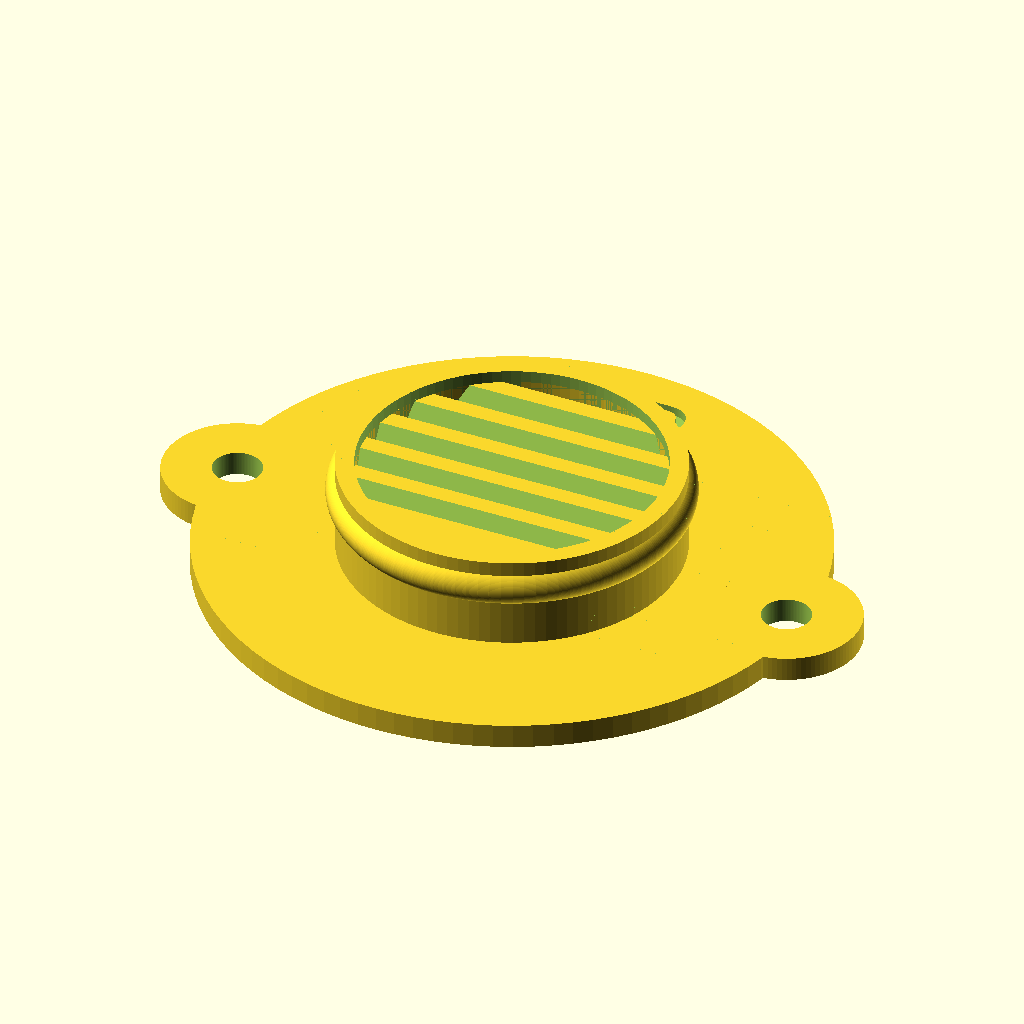
Cell 1 — every parameter at its default value.
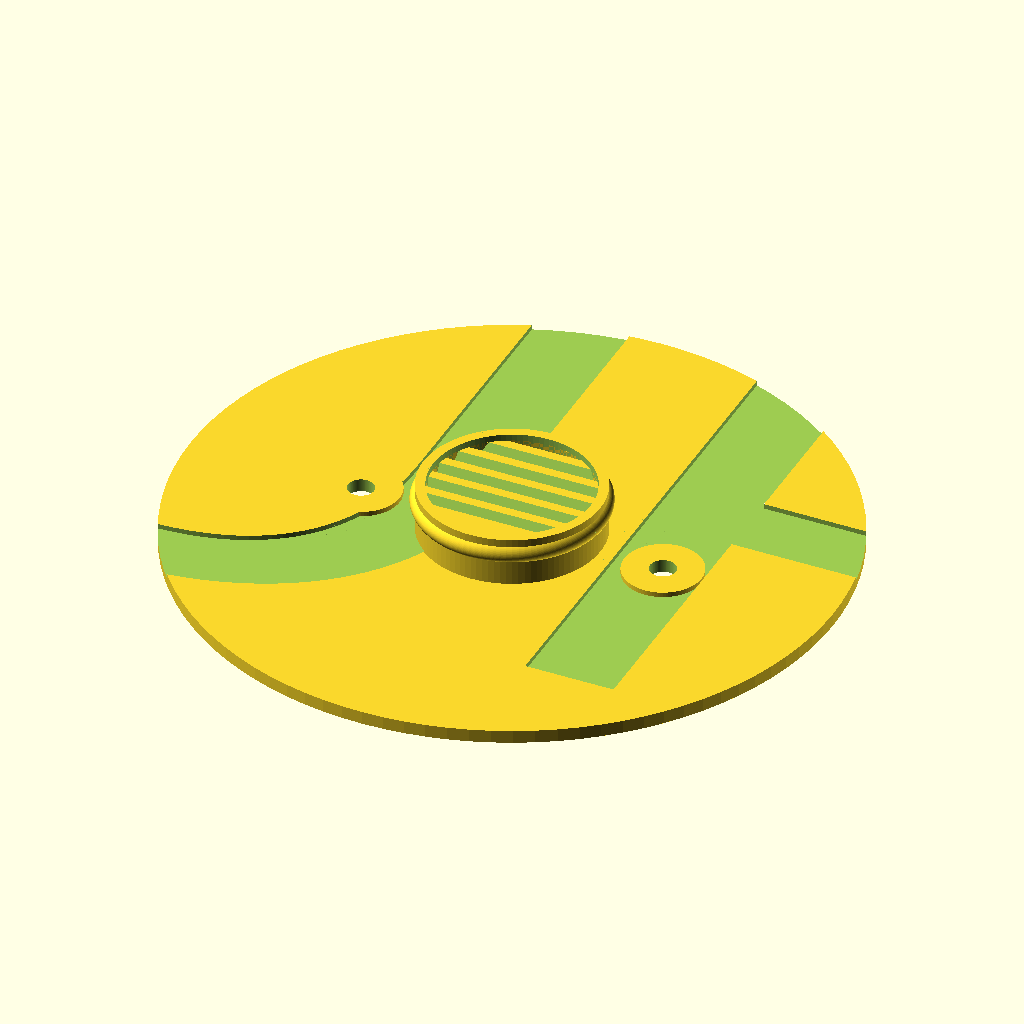
Cell 2: the same model with d1 = 100.
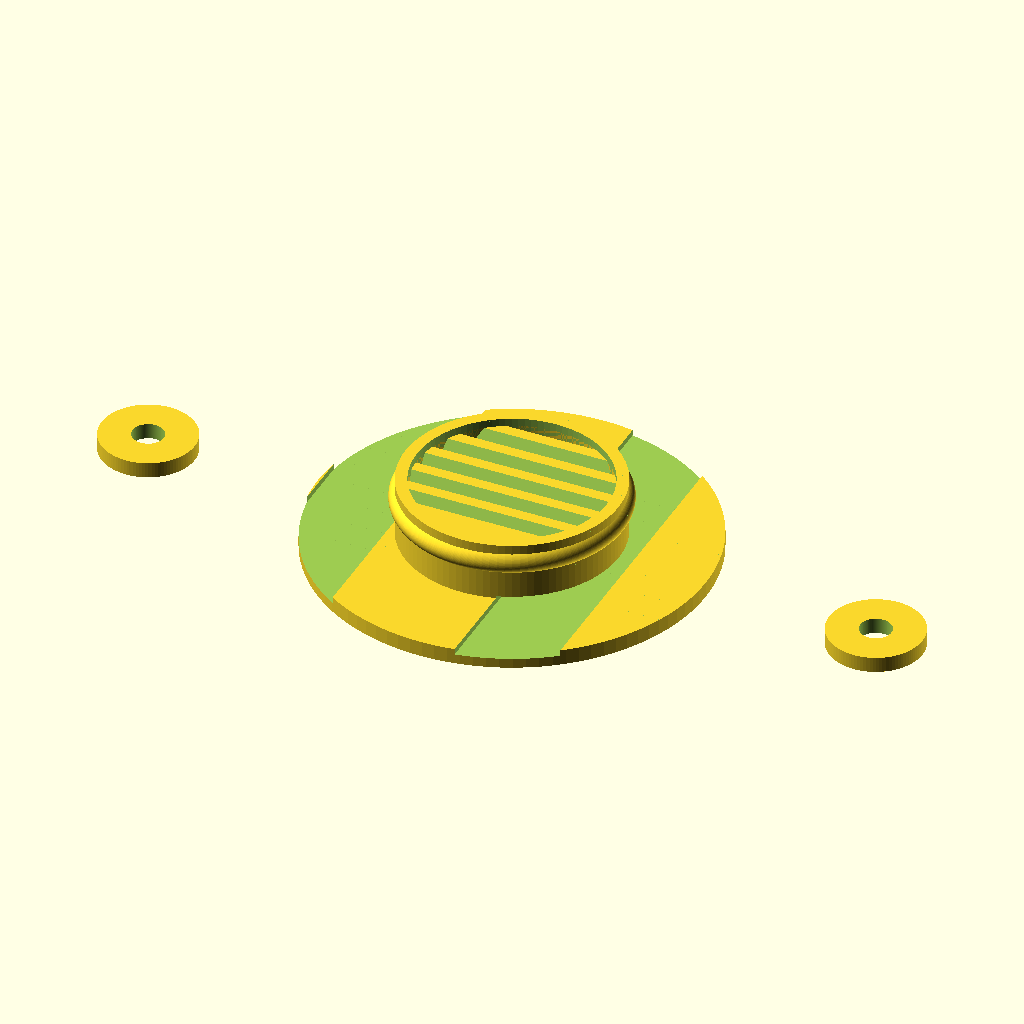
Cell 3: the same model with x1 = 94.
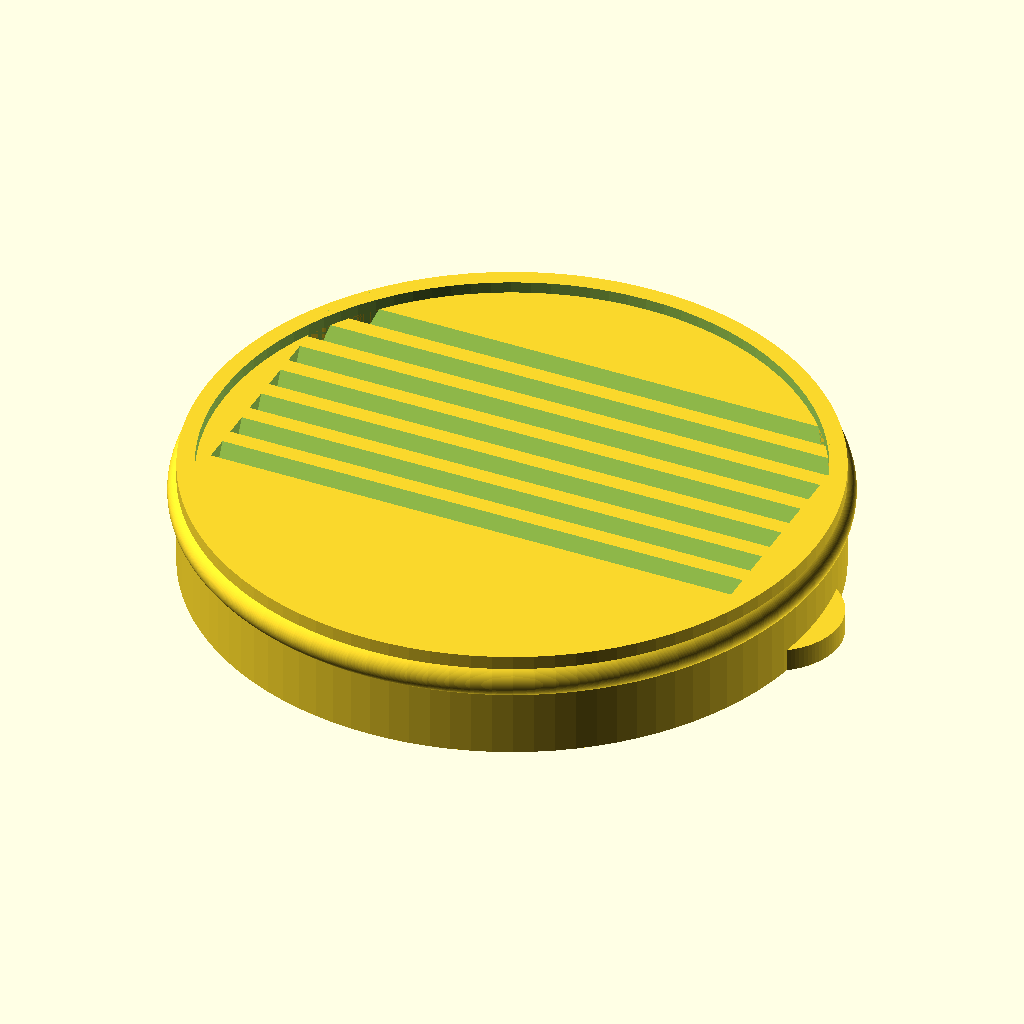
Cell 4: the same model with d2 = 55.
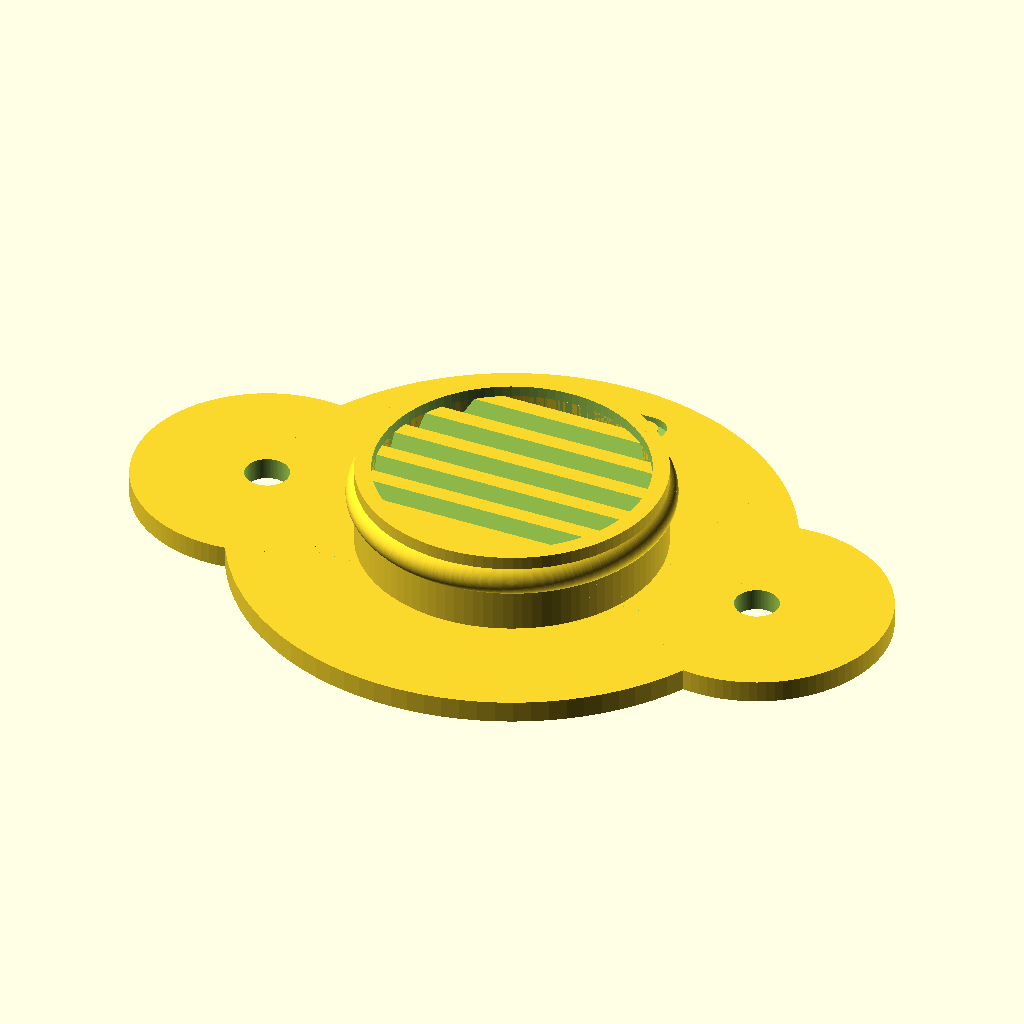
Cell 5: the same model with d3 = 24.
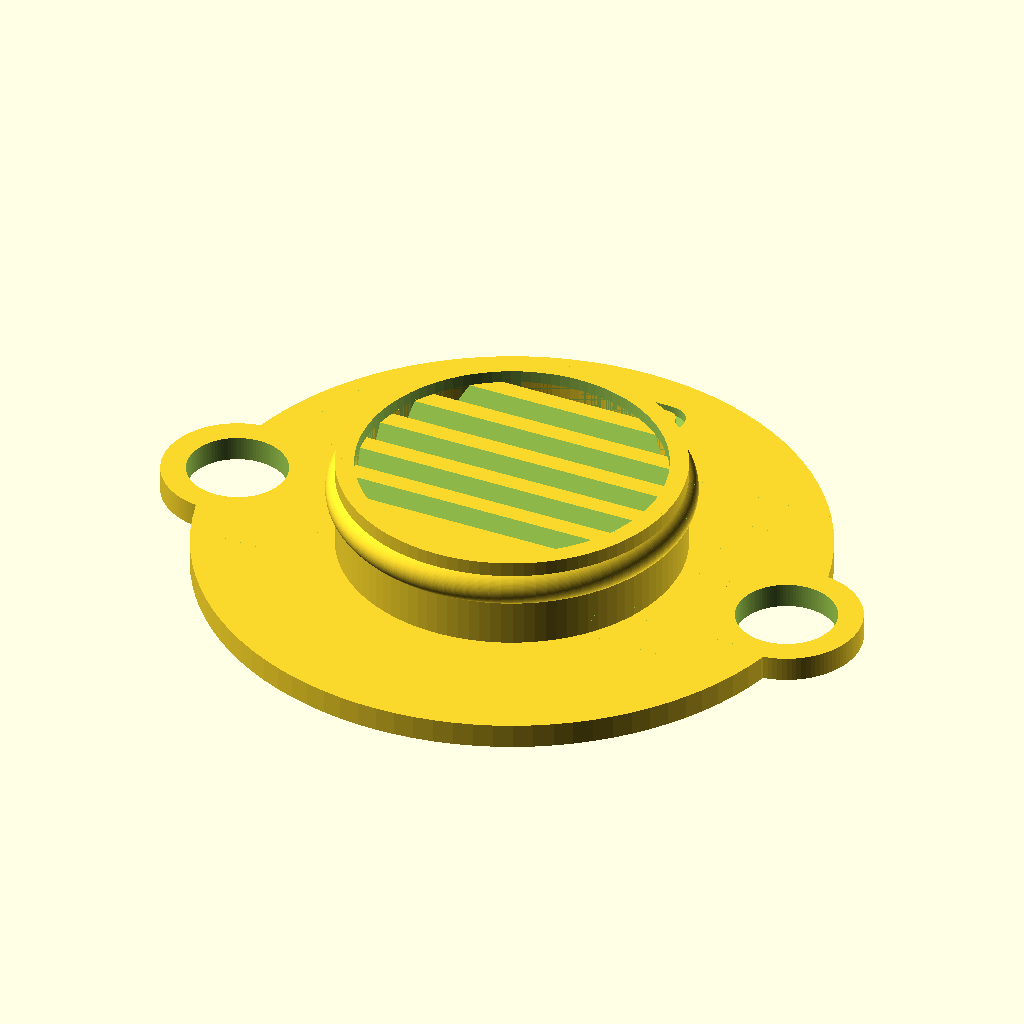
Cell 6: d4 = 8 (everything else at default).
All cells are drawn from the same view direction (rotation 55°, 0°, 25°, orthographic, colour scheme Cornfield), but the view is re-fitted for each cell, so position and scale can differ between cells as well as the parameter.
OpenSCAD source file parts/drain_vent2.scad:
d1 = 50;    // out
x1 = 47;    // spacing of holes
d2 = 27.5;    // diameter of insert
d3 = 12;    // diameter of screw lugs
d4 = 4;     // diameter of screw holes
h1 = 8;     // height of insert wall
t1 = 2;   // thickness of outside part
t3 = 1.5;   // thickness of insert wall
t4 = 5;     // thickness of panel

$fn=100;

difference() {
    union() {
        difference() {
            union() {
                cylinder(d=d1,h=t1);
                cylinder(d=d2,h=t1+1.5*t4);
                rotate_extrude() {
                    translate([d2/2-t3/2,t1+t4,0]) circle(r=t3);    
                }
            }
            translate([0,0,-1]) cylinder(d=d2-t3*2,h=t1+1.5*t4+2);
            translate([0,0,-t1/4]) rotate_extrude() {
                translate([d1/2-d3/2,0,0]) circle(d=t1);               
            }
            translate ([0,d2/2+5,t1-0.75]) linear_extrude(1) text("UP", size=(d1-x1)*2, halign="center", valign="center");
            
         
        }
        difference() {
            cylinder(d=d2-t3*2,h=t1+t4+t3);
            for (x=[-7.5:2.5:7.5]) {
                translate([0,t3*x,0]) rotate([-27.5,0,0]) cube([x1,t1,x1], center=true);
            }
           
           
        }
        translate([x1/2,0,0]) cylinder(d=d3,h=t1);
        translate([-x1/2,0,0]) cylinder(d=d3,h=t1);
        
    }
    //translate([0,0,t1]) cylinder(d=d2-2*t3,h=t1+1.5*t4);
    translate([x1/2,0,-1]) cylinder(d=d4,h=t1+2);
    translate([-x1/2,0,-1]) cylinder(d=d4,h=t1+2);
}
Parameter table extracted from the source (name, type, default, range or options):
d1: number, default 50
x1: number, default 47
d2: number, default 27.5
d3: number, default 12
d4: number, default 4
h1: number, default 8
t1: number, default 2
t3: number, default 1.5
t4: number, default 5
